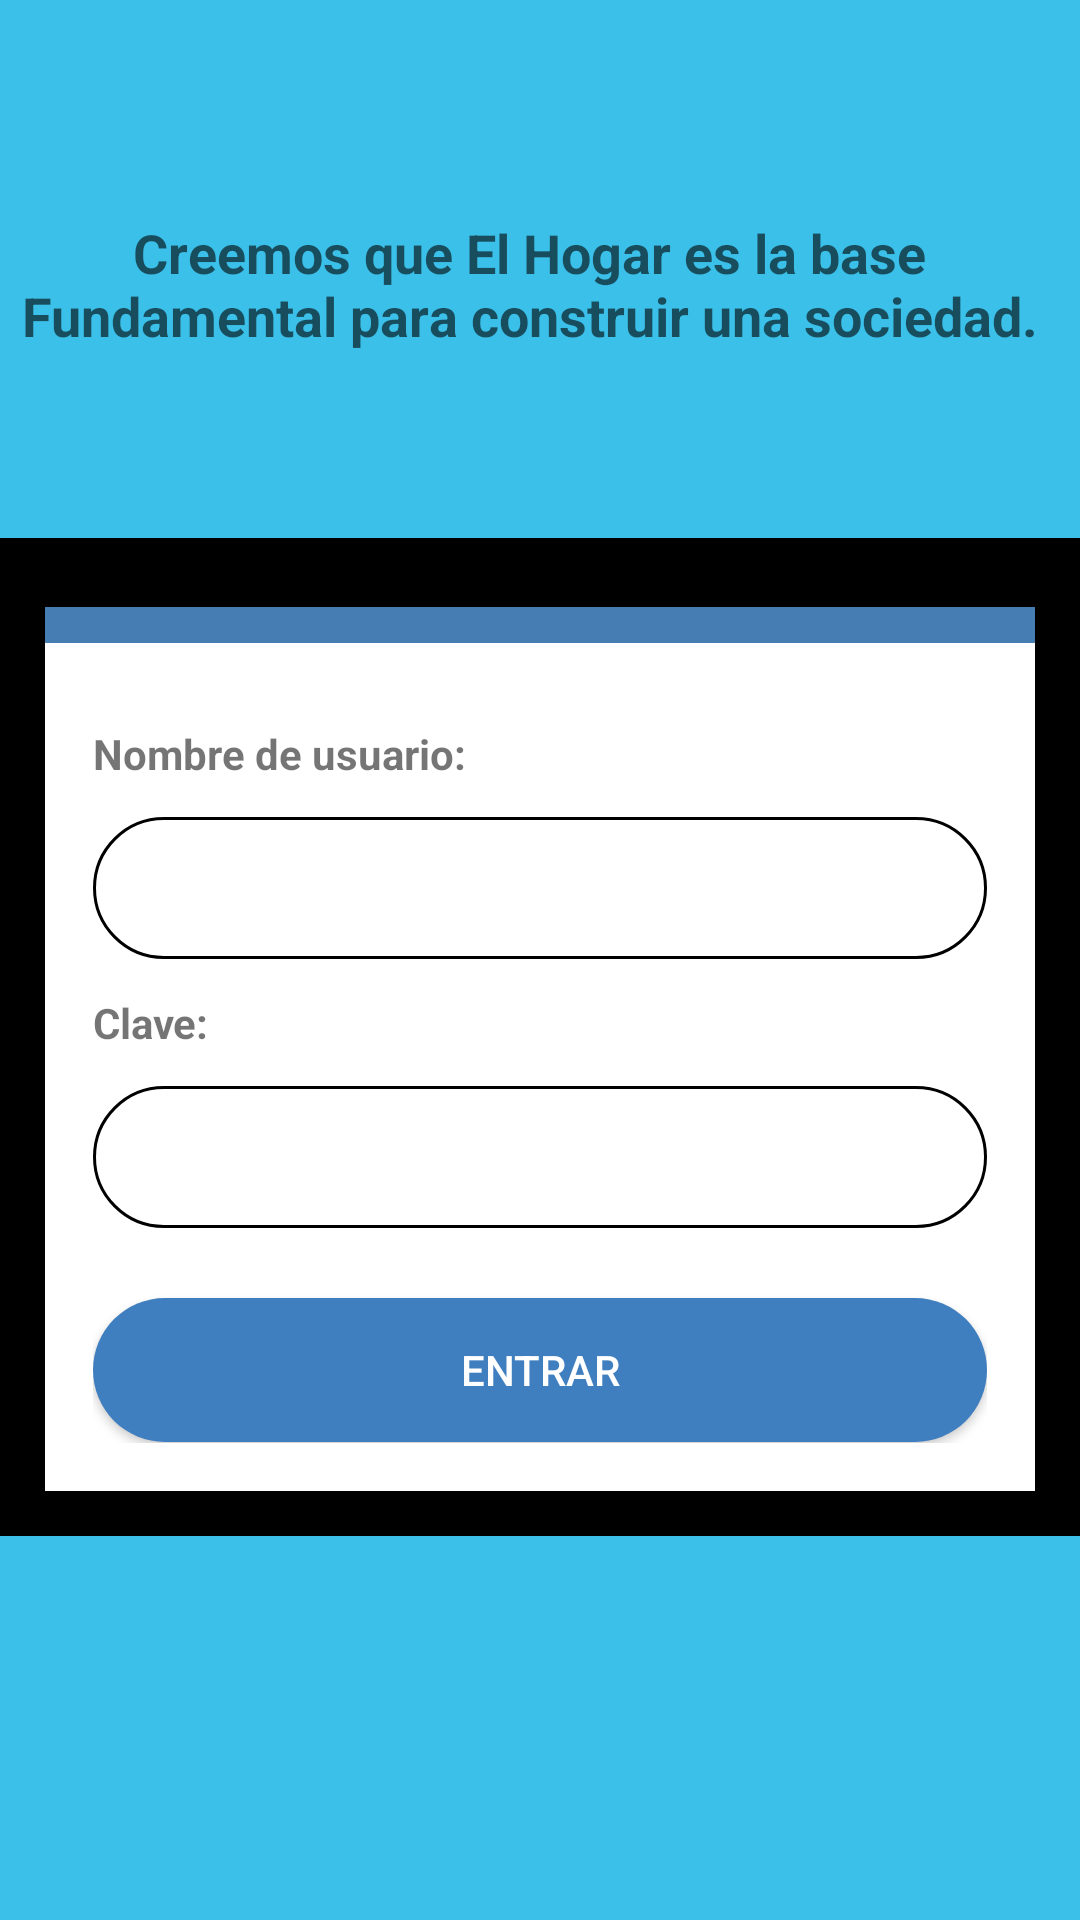

Write the Android layout XML for this screen, with the resource values it uses.
<!-- AndroidManifest.xml: application theme AppTheme -->
<!-- res/layout/activity_login.xml -->
<?xml version="1.0" encoding="utf-8"?>
<android.support.constraint.ConstraintLayout
    xmlns:android="http://schemas.android.com/apk/res/android"
    xmlns:app="http://schemas.android.com/apk/res-auto"
    xmlns:tools="http://schemas.android.com/tools"
    android:layout_width="match_parent"
    android:layout_height="match_parent"
    tools:context="com.depsa.controldeobra.ui.LoginActivity"
    tools:layout_editor_absoluteY="25dp"
    tools:layout_editor_absoluteX="0dp">

    <ImageView
        android:id="@+id/imgLogoLogin"
        android:layout_width="0dp"
        android:layout_height="0dp"
        app:layout_constraintBottom_toTopOf="@+id/guideline"
        app:layout_constraintHorizontal_bias="0.0"
        app:layout_constraintLeft_toLeftOf="@+id/guideline3"
        app:layout_constraintRight_toRightOf="parent"
        app:layout_constraintTop_toTopOf="parent"
        app:layout_constraintVertical_bias="0.0"
        app:srcCompat="@mipmap/ic_launcher" />

    <TextView
        android:id="@+id/tvLema"
        android:layout_width="0dp"
        android:layout_height="wrap_content"
        android:layout_marginEnd="8dp"
        android:layout_marginLeft="1dp"
        android:layout_marginRight="8dp"
        android:layout_marginStart="1dp"
        android:layout_marginTop="8dp"
        android:lines="2"
        android:text="@string/lema_depsa"
        android:textAlignment="center"
        android:textAppearance="@style/TextAppearance.AppCompat.Medium"
        android:textStyle="bold"
        app:layout_constraintHorizontal_bias="0.501"
        app:layout_constraintLeft_toLeftOf="parent"
        app:layout_constraintRight_toRightOf="parent"
        app:layout_constraintTop_toTopOf="@+id/guideline" />

    <android.support.constraint.Guideline
        android:layout_width="wrap_content"
        android:layout_height="wrap_content"
        android:id="@+id/guideline"
        android:orientation="horizontal"
        app:layout_constraintGuide_percent="0.10"
        tools:layout_editor_absoluteY="85dp"
        tools:layout_editor_absoluteX="0dp" />

    <android.support.constraint.Guideline
        android:id="@+id/guideline2"
        android:layout_width="wrap_content"
        android:layout_height="wrap_content"
        android:orientation="horizontal"
        app:layout_constraintGuide_percent="0.28"
        tools:layout_editor_absoluteX="0dp"
        tools:layout_editor_absoluteY="170dp" />

    <android.support.constraint.Guideline
        android:id="@+id/guideline4"
        android:layout_width="wrap_content"
        android:layout_height="wrap_content"
        android:orientation="horizontal"
        app:layout_constraintGuide_percent="0.8" />

    <LinearLayout
        android:layout_width="0dp"
        android:layout_height="0dp"
        android:layout_marginBottom="0dp"
        android:layout_marginLeft="0dp"
        android:layout_marginRight="0dp"
        android:layout_marginTop="0dp"
        android:background="@drawable/border_card_view"
        app:layout_constraintBottom_toTopOf="@+id/guideline4"
        app:layout_constraintHorizontal_bias="0.514"
        app:layout_constraintLeft_toLeftOf="parent"
        app:layout_constraintRight_toRightOf="parent"
        app:layout_constraintTop_toTopOf="@+id/guideline2">

        <ScrollView
            android:layout_width="match_parent"
            android:layout_height="match_parent"
            android:layout_marginBottom="0dp"
            android:layout_marginLeft="0dp"
            android:layout_marginRight="0dp"
            android:layout_marginTop="8dp"
            android:background="@drawable/border_card_view"
            android:fillViewport="true"
            android:padding="12dp"
            app:layout_constraintBottom_toTopOf="@+id/guideline4"
            app:layout_constraintHorizontal_bias="0.0"
            app:layout_constraintLeft_toLeftOf="parent"
            app:layout_constraintRight_toRightOf="parent"
            app:layout_constraintTop_toTopOf="@+id/guideline2"
            app:layout_constraintVertical_bias="0.0">

            <LinearLayout
                android:layout_width="match_parent"
                android:layout_height="wrap_content"
                android:orientation="vertical">

                <LinearLayout
                    android:layout_width="match_parent"
                    android:layout_height="match_parent"
                    android:layout_gravity="center_vertical|center_horizontal|center"
                    android:layout_marginBottom="3dp"
                    android:layout_marginLeft="3dp"
                    android:layout_marginRight="3dp"
                    android:layout_marginTop="15dp"
                    android:background="#ffff"
                    android:orientation="vertical"
                    android:padding="@dimen/pading_box_login">

                    <TextView
                        android:id="@+id/tvUsername"
                        android:layout_width="match_parent"
                        android:layout_height="wrap_content"
                        android:layout_weight="0.07"
                        android:gravity="center_vertical"
                        android:text="@string/tv_username"
                        android:textStyle="bold" />

                    <EditText
                        android:id="@+id/txtUserName"
                        style="@android:style/Widget.Holo.EditText"
                        android:layout_width="match_parent"
                        android:layout_height="wrap_content"
                        android:layout_weight="0.07"
                        android:background="@drawable/custom_input_text"
                        android:ems="10"
                        android:inputType="textNoSuggestions|textPersonName"
                        android:paddingLeft="5dp"
                        android:paddingRight="5dp"
                        android:singleLine="true" />

                    <TextView
                        android:id="@+id/tvClave"
                        android:layout_width="match_parent"
                        android:layout_height="wrap_content"
                        android:layout_weight="0.07"
                        android:text="@string/tv_password"
                        android:gravity="center_vertical"
                        android:textStyle="bold" />

                    <EditText
                        android:id="@+id/txtClave"
                        style="@android:style/Widget.DeviceDefault.EditText"
                        android:layout_width="match_parent"
                        android:layout_height="wrap_content"
                        android:layout_weight="0.07"
                        android:background="@drawable/custom_input_text"
                        android:ems="10"
                        android:inputType="textPassword"
                        android:paddingLeft="5dp"
                        android:paddingRight="5dp"
                        android:singleLine="true" />

                    <View
                        android:layout_width="wrap_content"
                        android:layout_weight="0.07"
                        android:layout_height="0dp" />

                    <Button
                        android:id="@+id/btnEntrar"
                        android:layout_width="match_parent"
                        android:layout_height="wrap_content"
                        android:background="@drawable/border_button"
                        android:text="@string/btn_entrar"
                        android:textColor="@android:color/white" />
                </LinearLayout>

            </LinearLayout>
        </ScrollView>

    </LinearLayout>

    <android.support.constraint.Guideline
        android:layout_width="0dp"
        android:layout_height="0dp"
        android:id="@+id/guideline3"
        android:orientation="vertical"
        app:layout_constraintGuide_percent="0.8" />

</android.support.constraint.ConstraintLayout>
<!-- resources referenced by this layout -->
<resources>
  <dimen name="pading_box_login">16dp</dimen>
  <!-- drawable border_button (drawable) -->
  <?xml version="1.0" encoding="utf-8"?>
  <shape xmlns:android="http://schemas.android.com/apk/res/android">
      <solid android:color="@color/buttonColor" />
      <corners android:radius="30dp" />
  </shape>
  <!-- drawable border_card_view (drawable) -->
  <?xml version="1.0" encoding="UTF-8"?>
  <shape xmlns:android="http://schemas.android.com/apk/res/android">
      <stroke android:color="@color/colorBlack" android:width="15dp"/>
      <solid android:color="@color/colorAccent"/>
      <corners android:radius="0dp" />
      <padding android:left="0dp" android:top="0dp" android:right="0dp" android:bottom="0dp" />
  </shape>
  <!-- drawable custom_input_text (drawable) -->
  <?xml version="1.0" encoding="utf-8"?>
  <shape xmlns:android="http://schemas.android.com/apk/res/android">
      <stroke android:color="@color/colorBlack" android:width="1dp"/>
      <corners android:radius="30dp" />
  </shape>
  <string name="btn_entrar">Entrar</string>
  <string name="lema_depsa">"Creemos que El Hogar es la base Fundamental para construir una sociedad."</string>
  <string name="tv_password">Clave:</string>
  <string name="tv_username">Nombre de usuario:</string>
  <style name="AppTheme" parent="Theme.AppCompat.Light.NoActionBar">
          
          <item name="colorPrimary">@color/colorPrimary</item>
          <item name="colorPrimaryDark">@color/colorPrimaryDark</item>
          <item name="colorAccent">@color/colorAccent</item>
          <item name="android:windowBackground">@color/colorPrimaryBackground</item>
      </style>
  <color name="buttonColor">#3F7EBF</color>
  <color name="colorBlack">#000000</color>
  <color name="colorAccent">#467DB2</color>
  <color name="colorPrimary">#3F51B5</color>
  <color name="colorPrimaryDark">#3BC0E9</color>
  <color name="colorPrimaryBackground">#3BC0E9</color>
</resources>
